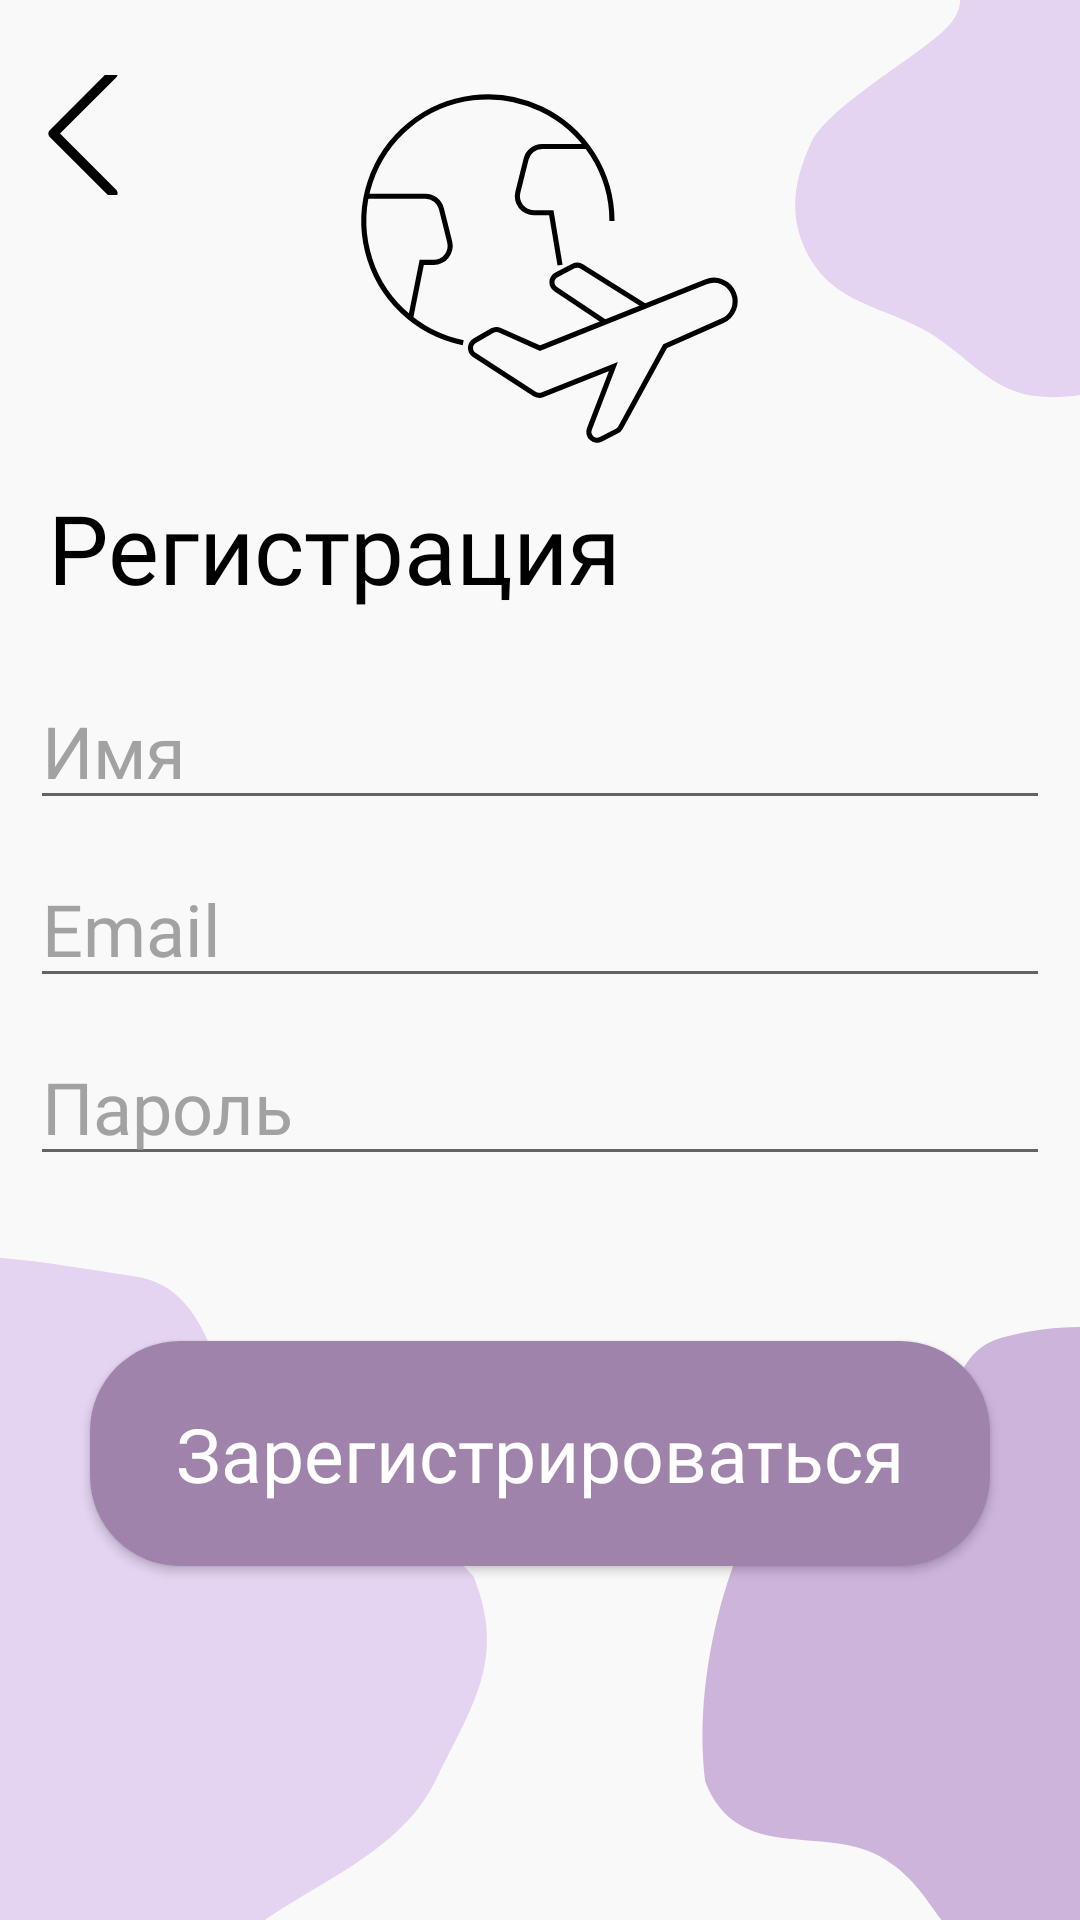

The Android layout XML behind this screen, and the referenced resources:
<!-- AndroidManifest.xml: application theme SplashTheme -->
<!-- res/layout/register_activity.xml -->
<?xml version="1.0" encoding="utf-8"?>
<androidx.constraintlayout.widget.ConstraintLayout xmlns:android="http://schemas.android.com/apk/res/android"
    xmlns:app="http://schemas.android.com/apk/res-auto"
    xmlns:tools="http://schemas.android.com/tools"
    android:layout_width="match_parent"
    android:layout_height="match_parent"
    android:background="@drawable/register_screen"
    tools:context=".RegisterActivity">

    <ImageButton
        android:id="@+id/BackButton"
        android:layout_width="40dp"
        android:layout_height="40dp"
        android:layout_marginStart="7dp"
        android:layout_marginTop="25dp"
        android:background="?attr/selectableItemBackgroundBorderless"
        app:layout_constraintStart_toStartOf="parent"
        app:layout_constraintTop_toTopOf="parent"
        app:srcCompat="@drawable/back_button"
        android:onClick="comeBack"/>

    <ImageView
        android:id="@+id/icon_imageView"
        android:layout_width="133dp"
        android:layout_height="133dp"
        app:layout_constraintBottom_toBottomOf="parent"
        app:layout_constraintEnd_toEndOf="parent"
        app:layout_constraintHorizontal_bias="0.52"
        app:layout_constraintStart_toStartOf="parent"
        app:layout_constraintTop_toTopOf="parent"
        app:layout_constraintVertical_bias="0.055"
        app:srcCompat="@drawable/icon_plane" />

    <TextView
        android:id="@+id/introductory_phrase"
        android:layout_width="wrap_content"
        android:layout_height="wrap_content"
        android:layout_marginStart="16dp"
        android:fontFamily="@font/montserrat_semibold"
        android:text="@string/register_2"
        android:textAllCaps="false"
        android:textColor="@color/black"
        android:textSize="32sp"
        app:layout_constraintStart_toStartOf="parent"
        app:layout_constraintTop_toBottomOf="@+id/icon_imageView" />

    <EditText
        android:id="@+id/register_name"
        style="@style/EditText"
        android:layout_marginTop="20dp"
        android:hint="@string/name_client"
        android:inputType="text"
        app:layout_constraintEnd_toEndOf="parent"
        app:layout_constraintStart_toStartOf="parent"
        app:layout_constraintTop_toBottomOf="@+id/introductory_phrase" />

    <EditText
        android:id="@+id/register_email"
        style="@style/EditText"
        android:layout_marginTop="10dp"
        android:hint="@string/email_client"
        android:inputType="textEmailAddress"
        app:layout_constraintEnd_toEndOf="parent"
        app:layout_constraintStart_toStartOf="parent"
        app:layout_constraintTop_toBottomOf="@+id/register_name" />

    <EditText
        android:id="@+id/register_password"
        style="@style/EditText"
        android:layout_marginTop="10dp"
        android:hint="@string/password_client"
        android:inputType="textPassword"
        app:layout_constraintEnd_toEndOf="parent"
        app:layout_constraintStart_toStartOf="parent"
        app:layout_constraintTop_toBottomOf="@+id/register_email" />

    <androidx.appcompat.widget.AppCompatButton
        android:id="@+id/button_register"
        style="@style/DarkButton"
        android:layout_marginTop="55dp"
        android:text="@string/register"
        app:layout_constraintEnd_toEndOf="parent"
        app:layout_constraintStart_toStartOf="parent"
        app:layout_constraintTop_toBottomOf="@+id/register_password"
        android:onClick="signInScreen"/>

</androidx.constraintlayout.widget.ConstraintLayout>
<!-- resources referenced by this layout -->
<resources>
  <color name="black">#FF000000</color>
  <string name="email_client">Email</string>
  <string name="name_client">Имя</string>
  <string name="password_client">Пароль</string>
  <string name="register">Зарегистрироваться</string>
  <string name="register_2">Регистрация</string>
  <style name="DarkButton">
          <item name="android:layout_width">300dp</item>
          <item name="android:layout_height">75dp</item>
          <item name="android:background">@drawable/custom_dark_button</item>
          <item name="android:textAllCaps">false</item>
          <item name="android:fontFamily">@font/montserrat_medium</item>
          <item name="android:textColor">@color/white</item>
          <item name="android:textSize">25sp</item>
      </style>
  <style name="EditText">
          <item name="android:layout_width">340dp</item>
          <item name="android:layout_height">wrap_content</item>
          <item name="android:fontFamily">@font/montserrat</item>
          <item name="android:textColor">@color/black</item>
          <item name="android:textColorHint">@color/gray</item>
          <item name="android:textSize">24sp</item>
          <item name="android:textCursorDrawable">@null</item>
      </style>
  <style name="SplashTheme" parent="RuTripTheme">
          <item name="android:windowBackground">@drawable/loading_activity</item>
      </style>
  <!-- drawable custom_dark_button (drawable) -->
  <?xml version="1.0" encoding="utf-8"?>
  <ripple xmlns:android="http://schemas.android.com/apk/res/android" android:color="@color/dark_dark_purple">
      <item>
          <shape android:shape="rectangle">
              <corners android:radius="30dp"/>
              <solid android:color="@color/dark_purple"/>
              <padding
              android:bottom="10dp"
              android:top="10dp"
              android:left="5dp"
              android:right="5dp"/>
          </shape>
      </item>
  </ripple>
  <color name="white">#FFFFFFFF</color>
  <color name="gray">#A2A2A2</color>
  <style name="RuTripTheme" parent="Theme.MaterialComponents.DayNight.NoActionBar">
          
          <item name="colorPrimary">@color/purple_500</item>
          <item name="colorPrimaryVariant">@color/purple_700</item>
          <item name="colorOnPrimary">@color/white</item>
          
          <item name="colorSecondary">@color/teal_200</item>
          <item name="colorSecondaryVariant">@color/teal_700</item>
          <item name="colorOnSecondary">@color/black</item>
          
          <item name="android:statusBarColor">?attr/colorPrimaryVariant</item>
          
          <item name="windowNoTitle">true</item>
          <item name="android:windowFullscreen">true</item>
      </style>
  <!-- drawable loading_activity (drawable) -->
  <?xml version="1.0" encoding="utf-8"?>
  <layer-list xmlns:android="http://schemas.android.com/apk/res/android">
      <item android:drawable="@drawable/first_screen"/>
  </layer-list>
  <color name="dark_dark_purple">#876c99</color>
  <color name="dark_purple">#A083AB</color>
  <color name="purple_500">#FF6200EE</color>
  <color name="purple_700">#FF3700B3</color>
  <color name="teal_200">#FF03DAC5</color>
  <color name="teal_700">#FF018786</color>
</resources>
